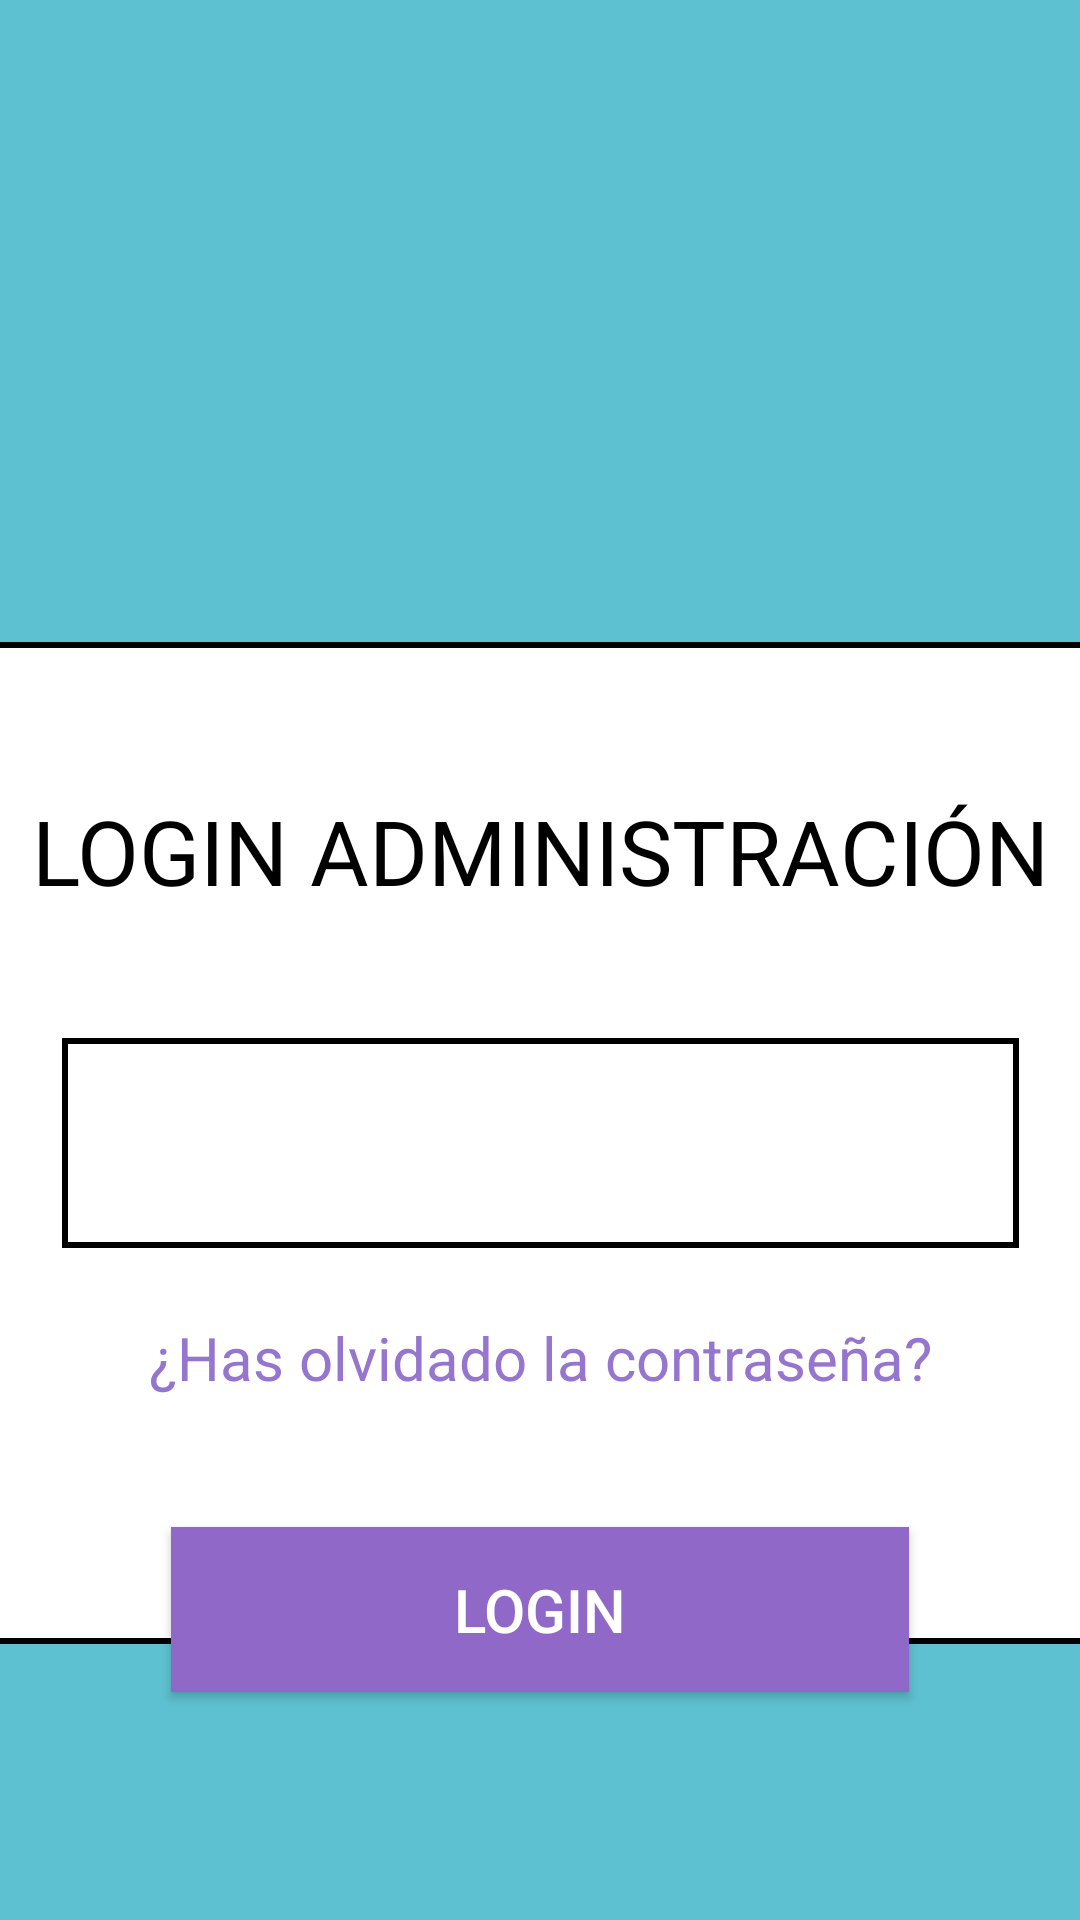

Write the Android layout XML for this screen, with the resource values it uses.
<!-- AndroidManifest.xml: application theme Theme.AppCompat.Light -->
<!-- res/layout/fragment_login_configuration.xml -->
<?xml version="1.0" encoding="utf-8"?>
<androidx.constraintlayout.widget.ConstraintLayout
    xmlns:android="http://schemas.android.com/apk/res/android"
    xmlns:app="http://schemas.android.com/apk/res-auto"
    xmlns:tools="http://schemas.android.com/tools"
    android:layout_width="match_parent"
    android:layout_height="match_parent"
    android:orientation="horizontal"
    android:background="#5EC1D1">


    <ImageButton
        android:id="@+id/help_icon"
        android:layout_width="79dp"
        android:layout_height="82dp"
        android:background="@mipmap/pregunta"
        android:contentDescription="@string/help_icon"
        android:scaleType="centerCrop"
        app:layout_constraintBottom_toBottomOf="parent"
        app:layout_constraintEnd_toEndOf="parent"
        app:layout_constraintHorizontal_bias="1.0"
        app:layout_constraintStart_toStartOf="parent" />

    <ImageView
        android:id="@+id/imageView3"
        style="@style/FondoBlancoBotones"
        android:layout_width="439dp"
        android:layout_height="334dp"
        android:textStyle="bold"
        app:layout_constraintBottom_toBottomOf="parent"
        app:layout_constraintEnd_toEndOf="parent"
        app:layout_constraintStart_toStartOf="parent"
        app:layout_constraintTop_toTopOf="parent"
        app:layout_constraintVertical_bias="0.699" />

    <Button
        android:id="@+id/forget_password_button"
        style="@style/Widget.MaterialComponents.Button.TextButton"
        android:layout_width="352dp"
        android:layout_height="73dp"
        android:text="@string/has_olvidado_la_contrase_a"
        android:textColor="#9575CD"
        android:textSize="20dp"
        app:layout_constraintBottom_toBottomOf="@+id/imageView3"
        app:layout_constraintEnd_toEndOf="parent"
        app:layout_constraintHorizontal_bias="0.499"
        app:layout_constraintStart_toStartOf="parent"
        app:layout_constraintTop_toBottomOf="@+id/TextPassword"
        app:layout_constraintVertical_bias="0.0" />

    <ImageView
        android:id="@+id/imageView2"
        android:layout_width="196dp"
        android:layout_height="125dp"
        app:layout_constraintBottom_toTopOf="@+id/imageView3"
        app:layout_constraintEnd_toEndOf="parent"
        app:layout_constraintHorizontal_bias="0.499"
        app:layout_constraintStart_toStartOf="parent"
        app:layout_constraintTop_toTopOf="parent"
        app:layout_constraintVertical_bias="1.0"
        app:srcCompat="@mipmap/usuario_gestor" />

    <TextView
        android:id="@+id/textView"
        android:layout_width="386dp"
        android:layout_height="63dp"
        android:gravity="center"
        android:text="LOGIN ADMINISTRACIÓN"
        android:textColor="@color/black"
        android:textSize="30dp"
        app:layout_constraintBottom_toTopOf="@+id/TextPassword"
        app:layout_constraintEnd_toEndOf="@+id/imageView3"
        app:layout_constraintHorizontal_bias="0.49"
        app:layout_constraintStart_toStartOf="@+id/imageView3"
        app:layout_constraintTop_toTopOf="@+id/imageView3"
        app:layout_constraintVertical_bias="0.55" />

    <Button
        android:id="@+id/login_button"
        android:layout_width="246dp"
        android:layout_height="55dp"
        android:layout_marginTop="20dp"
        android:background="#9068C8"
        android:text="@string/login_administration"
        android:textSize="20dp"
        android:textColor="@color/white"
        app:layout_constraintEnd_toEndOf="parent"
        app:layout_constraintStart_toStartOf="parent"
        app:layout_constraintTop_toBottomOf="@+id/forget_password_button"
        tools:ignore="MissingConstraints" />

    <EditText
        android:id="@+id/TextPassword"
        style="@style/FondoBlancoBotones"
        android:layout_width="319dp"
        android:layout_height="70dp"
        android:autofillHints=""
        android:ems="10"
        android:inputType="textPassword"
        android:textColor="@color/black"
        android:textStyle="bold"
        app:layout_constraintBottom_toBottomOf="@+id/imageView3"
        app:layout_constraintEnd_toEndOf="@+id/imageView3"
        app:layout_constraintStart_toStartOf="@+id/imageView3"
        app:layout_constraintTop_toTopOf="@+id/imageView3"
        tools:ignore="LabelFor" />

</androidx.constraintlayout.widget.ConstraintLayout>
<!-- resources referenced by this layout -->
<resources>
  <color name="black">#FF000000</color>
  <color name="white">#FFFFFFFF</color>
  <string name="has_olvidado_la_contrase_a">¿Has olvidado la contraseña?</string>
  <string name="help_icon">Help_icon</string>
  <string name="login_administration">login</string>
  <style name="FondoBlancoBotones">
          <item name="android:layout_width">150dp</item>
          <item name="android:layout_height">150dp</item>
          <item name="android:background">@drawable/blanco_con_borde_blanco</item>
      </style>
  <!-- drawable blanco_con_borde_blanco (drawable-v24) -->
  <?xml version="1.0" encoding="utf-8"?>
  <layer-list xmlns:android="http://schemas.android.com/apk/res/android">
      <item>
          <shape android:shape="rectangle">
  
              <solid android:color="@color/white" />
          </shape>
      </item>
      <item>
          <shape android:shape="rectangle">
  
              <stroke android:width="2dp"
                  android:color="@color/black" />
          </shape>
      </item>
  </layer-list>
</resources>
